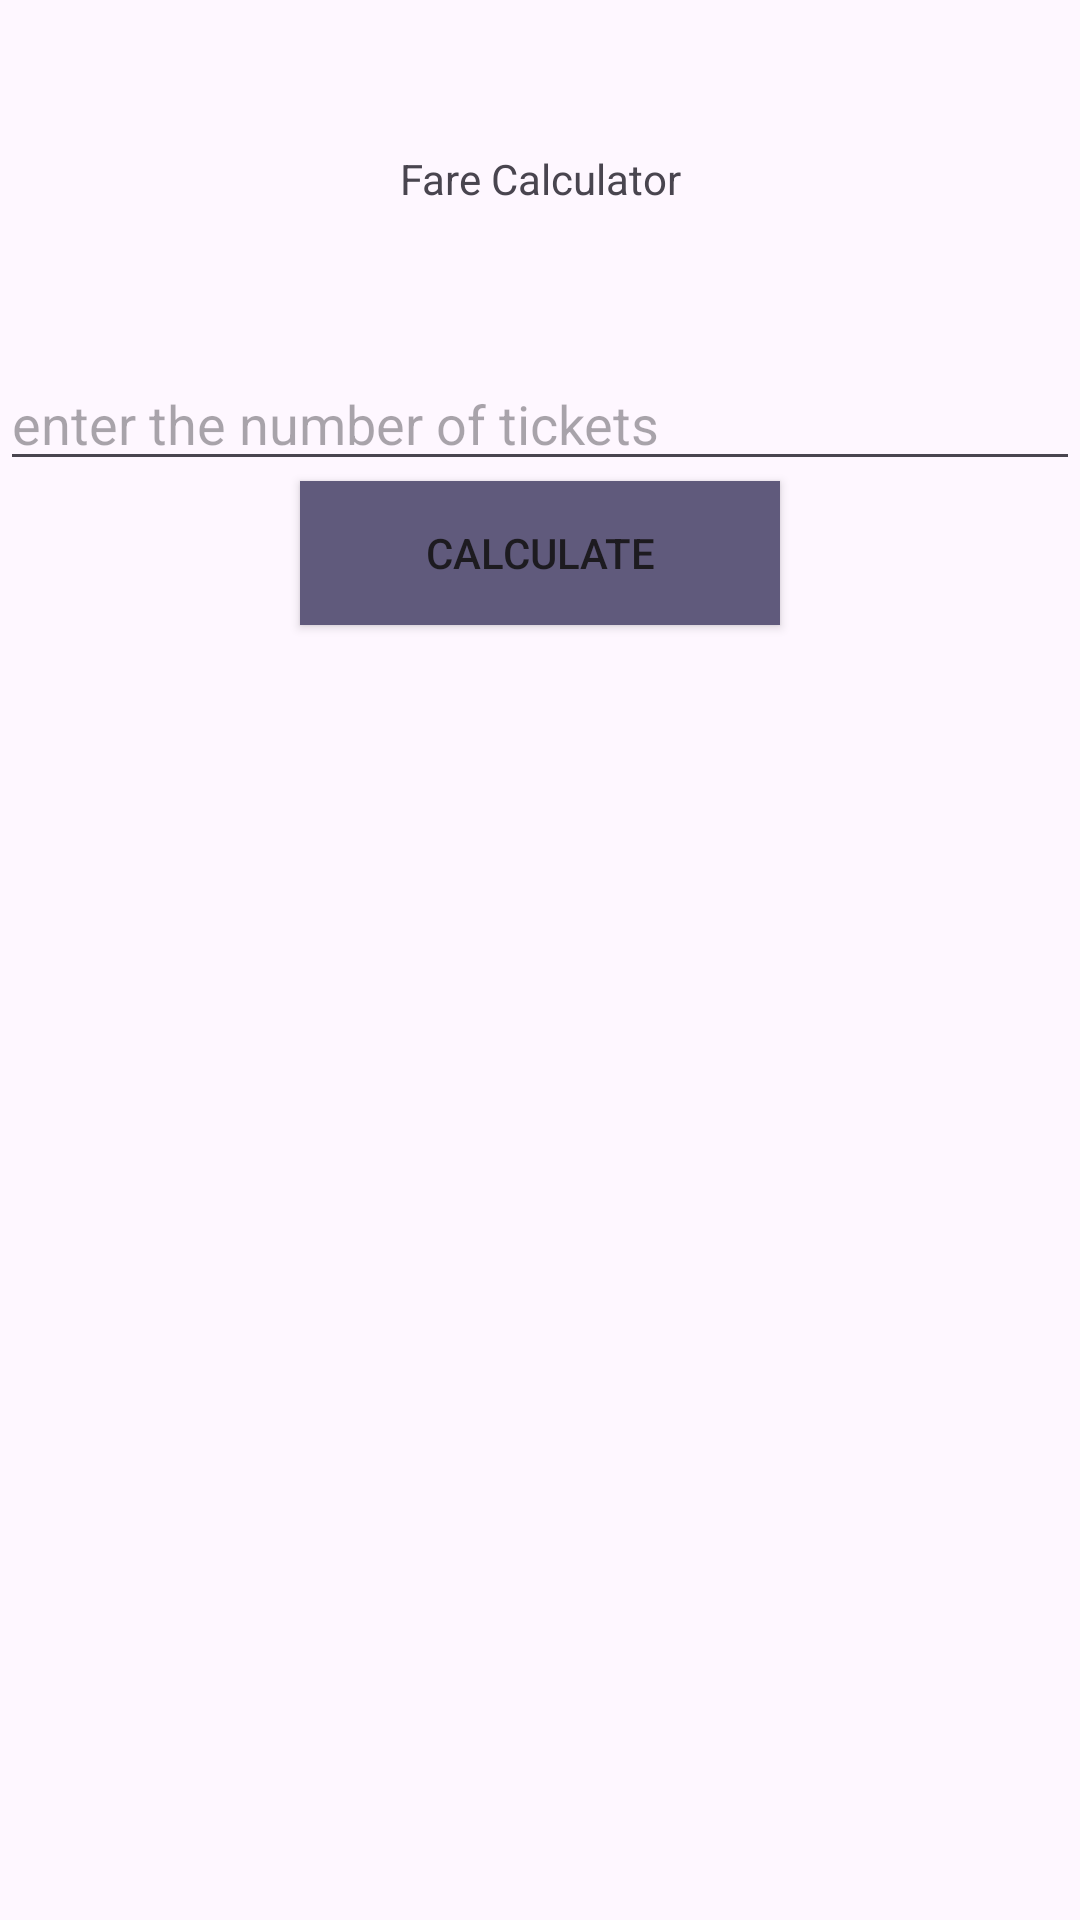

Here is an Android app screen rendered from its layout file. Give the layout XML and the strings, colors and styles it references.
<!-- AndroidManifest.xml: application theme Theme.Aumnatic -->
<!-- res/layout/activity_fare_calculator.xml -->
<?xml version="1.0" encoding="utf-8"?>
<LinearLayout xmlns:android="http://schemas.android.com/apk/res/android"
    xmlns:app="http://schemas.android.com/apk/res-auto"
    xmlns:tools="http://schemas.android.com/tools"
    android:id="@+id/main"
    android:layout_width="match_parent"
    android:layout_height="match_parent"
    tools:context=".FareCalculator"
    android:orientation="vertical"
    >


    <TextView
        android:layout_width="match_parent"
        android:layout_height="wrap_content"
        android:text="Fare Calculator"
        android:padding="50dp"
        android:gravity="center"
        />

    <EditText
        android:id="@+id/editTicket"
        android:layout_width="match_parent"
        android:layout_height="wrap_content"
        android:hint="enter the number of tickets"
        android:inputType="number"
        />
    <Button
        android:id="@+id/editButton"
        android:layout_width="match_parent"
        android:layout_height="wrap_content"
        android:layout_marginHorizontal="100dp"
        android:text="calculate"
        android:background="@color/material_dynamic_tertiary95"
        android:backgroundTint="@color/material_dynamic_tertiary40"
        />
</LinearLayout>
<!-- resources referenced by this layout -->
<resources>
  <style name="Theme.Aumnatic" parent="Base.Theme.Aumnatic" />
  <style name="Base.Theme.Aumnatic" parent="Theme.Material3.DayNight.NoActionBar">
          
          
      </style>
</resources>
